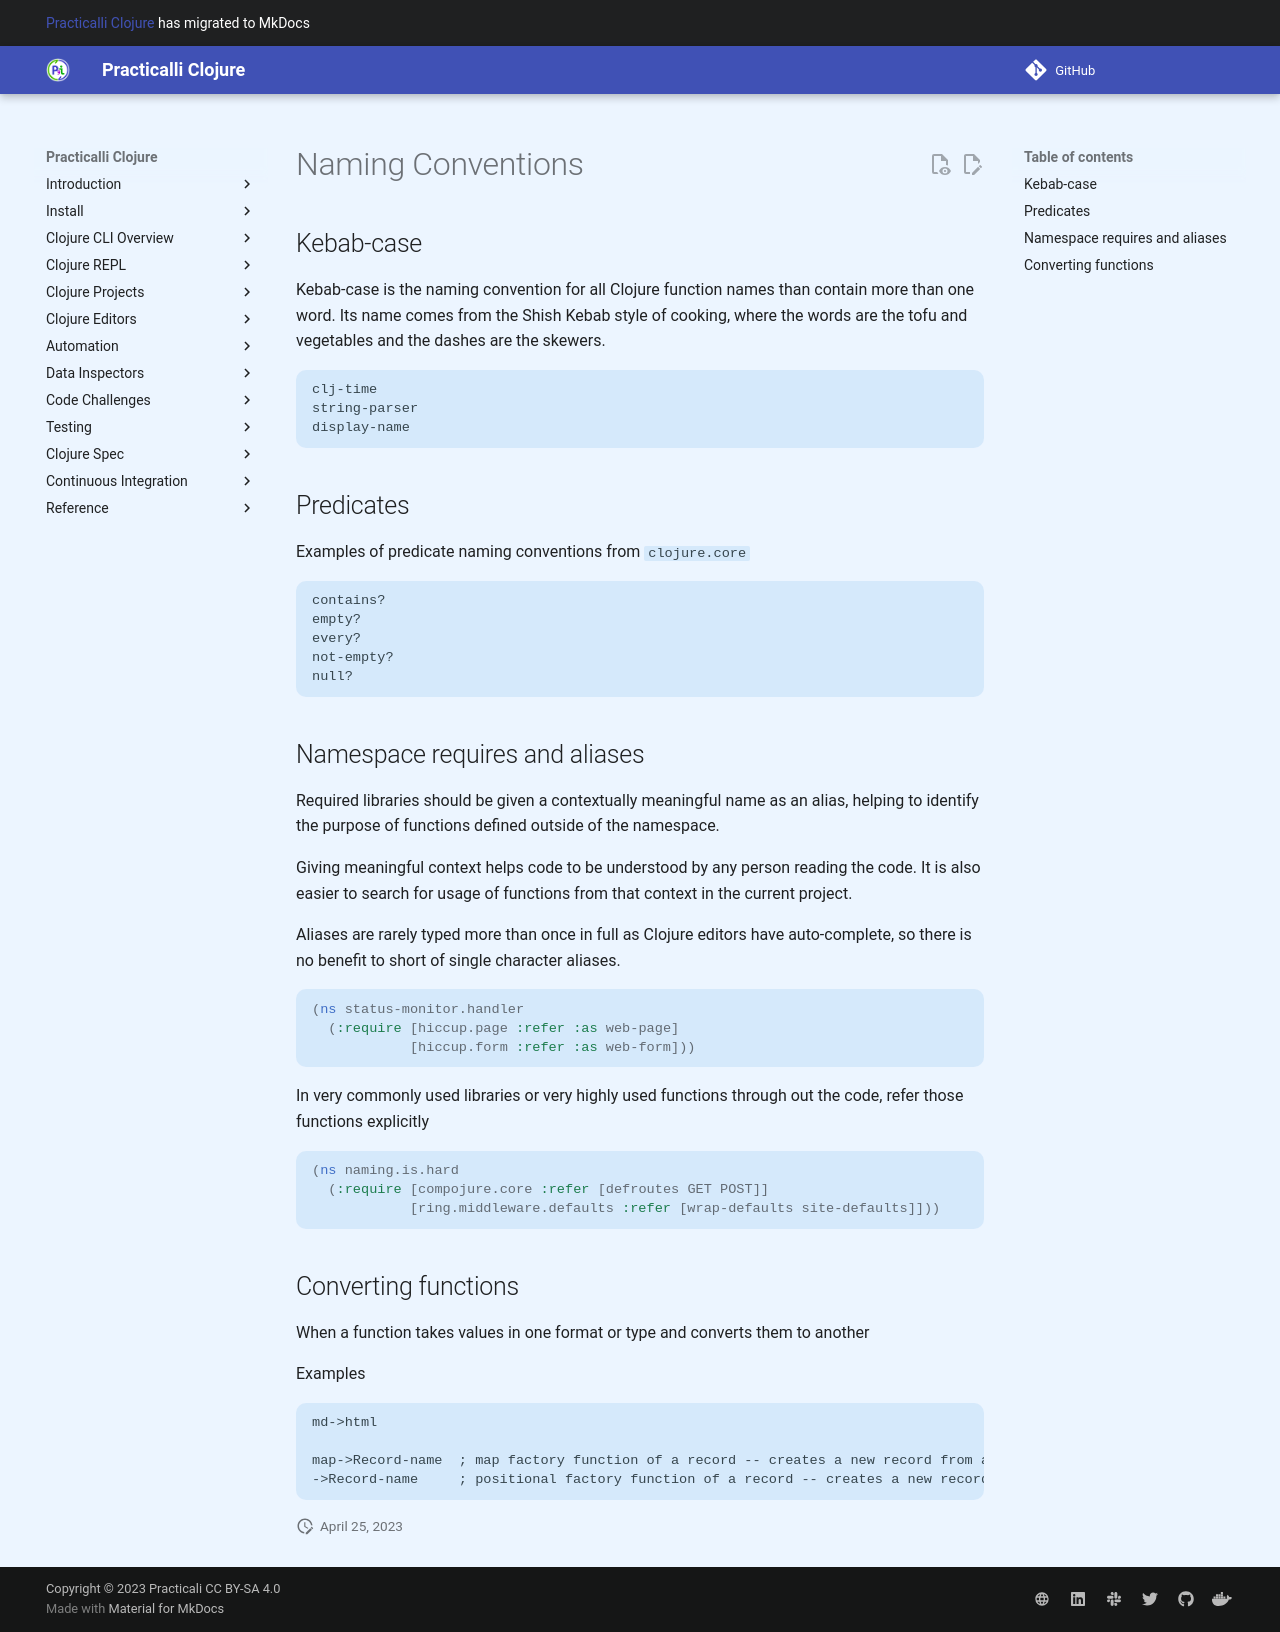

repository: practicalli/clojure · page: reference/naming-conventions/index.html · generator: mkdocs

# Naming Conventions

## Kebab-case

Kebab-case is the naming convention for all Clojure function names than contain more than one word.  Its name comes from the Shish Kebab style of cooking, where the words are the tofu and vegetables and the dashes are the skewers.

```
clj-time
string-parser
display-name
```

## Predicates

Examples of predicate naming conventions from `clojure.core`

```
contains?
empty?
every?
not-empty?
null?
```


## Namespace requires and aliases

Required libraries should be given a contextually meaningful name as an alias, helping to identify the purpose of functions defined outside of the namespace.

Giving meaningful context helps code to be understood by any person reading the code.  It is also easier to search for usage of functions from that context in the current project.

Aliases are rarely typed more than once in full as Clojure editors have auto-complete, so there is no benefit to short of single character aliases.

```clojure
(ns status-monitor.handler
  (:require [hiccup.page :refer :as web-page]
            [hiccup.form :refer :as web-form]))
```


In very commonly used libraries or very highly used functions through out the code, refer those functions explicitly

```clojure
(ns naming.is.hard
  (:require [compojure.core :refer [defroutes GET POST]]
            [ring.middleware.defaults :refer [wrap-defaults site-defaults]]))
```


## Converting functions

When a function takes values in one format or type and converts them to another

Examples

```
md->html

map->Record-name  ; map factory function of a record -- creates a new record from a map
->Record-name     ; positional factory function of a record -- creates a new record from a list of values
```
